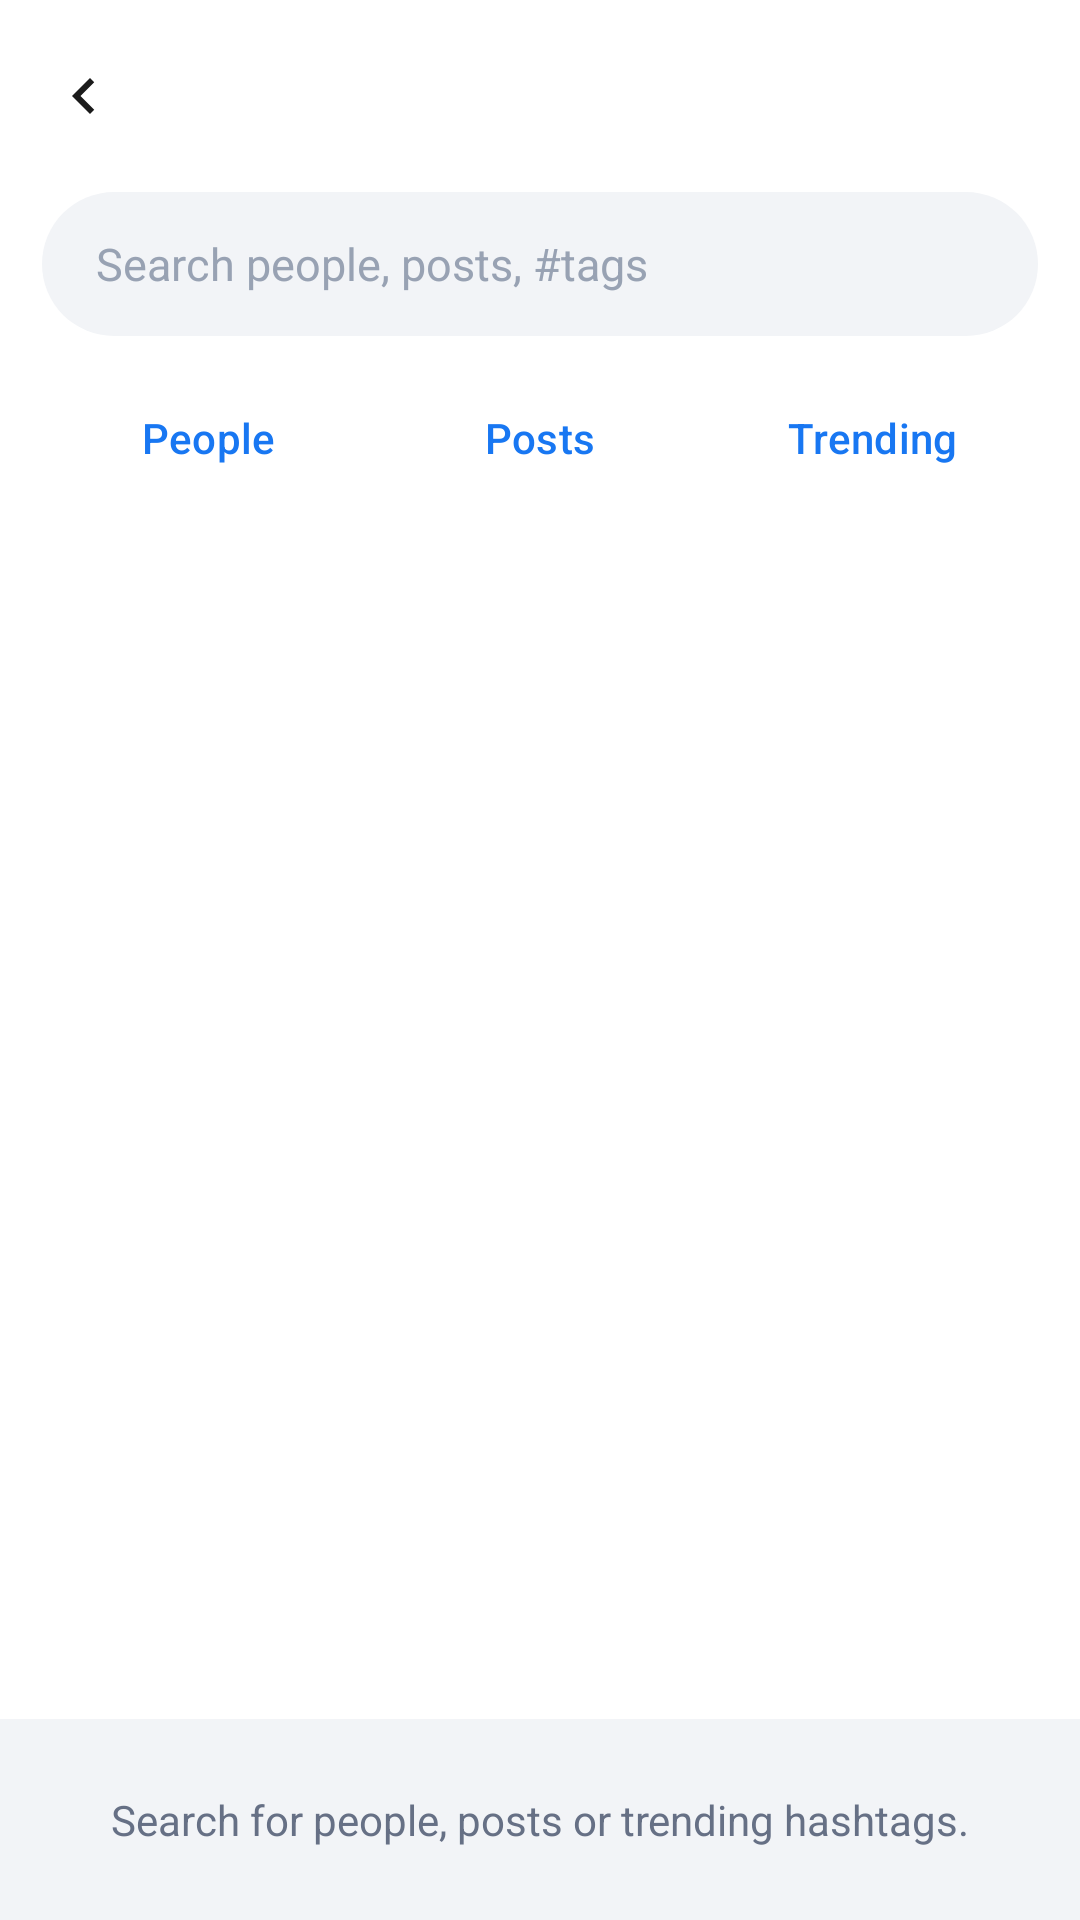

Here is an Android app screen rendered from its layout file. Give the layout XML and the strings, colors and styles it references.
<!-- AndroidManifest.xml: application theme Theme.SocialX -->
<!-- res/layout/activity_search.xml -->
<?xml version="1.0" encoding="utf-8"?>
<LinearLayout xmlns:android="http://schemas.android.com/apk/res/android"
    xmlns:app="http://schemas.android.com/apk/res-auto"
    android:layout_width="match_parent"
    android:layout_height="match_parent"
    android:background="@color/surface_bg"
    android:orientation="vertical">

    <com.google.android.material.appbar.MaterialToolbar
        android:id="@+id/toolbar"
        android:layout_width="match_parent"
        android:layout_height="?attr/actionBarSize"
        android:background="@color/card_bg"
        app:navigationIcon="@drawable/ic_back" />

    <LinearLayout
        android:layout_width="match_parent"
        android:layout_height="wrap_content"
        android:background="@color/card_bg"
        android:orientation="vertical"
        android:paddingStart="14dp"
        android:paddingEnd="14dp"
        android:paddingBottom="10dp">

        <EditText
            android:id="@+id/etSearch"
            android:layout_width="match_parent"
            android:layout_height="48dp"
            android:background="@drawable/bg_input"
            android:hint="@string/search_hint"
            android:imeOptions="actionSearch"
            android:inputType="text"
            android:maxLines="1"
            android:paddingStart="18dp"
            android:paddingEnd="18dp"
            android:textColor="@color/text_primary"
            android:textColorHint="@color/text_tertiary"
            android:textSize="15sp" />

        <LinearLayout
            android:layout_width="match_parent"
            android:layout_height="wrap_content"
            android:layout_marginTop="10dp"
            android:orientation="horizontal">

            <com.google.android.material.button.MaterialButton
                android:id="@+id/chipPeople"
                style="@style/Widget.SocialX.Button.Text"
                android:layout_width="0dp"
                android:layout_height="wrap_content"
                android:layout_weight="1"
                android:text="People" />

            <com.google.android.material.button.MaterialButton
                android:id="@+id/chipPosts"
                style="@style/Widget.SocialX.Button.Text"
                android:layout_width="0dp"
                android:layout_height="wrap_content"
                android:layout_weight="1"
                android:text="Posts" />

            <com.google.android.material.button.MaterialButton
                android:id="@+id/chipTags"
                style="@style/Widget.SocialX.Button.Text"
                android:layout_width="0dp"
                android:layout_height="wrap_content"
                android:layout_weight="1"
                android:text="Trending" />
        </LinearLayout>
    </LinearLayout>

    <androidx.recyclerview.widget.RecyclerView
        android:id="@+id/resultsList"
        android:layout_width="match_parent"
        android:layout_height="0dp"
        android:layout_weight="1"
        android:background="@color/card_bg" />

    <TextView
        android:id="@+id/tvSearchEmpty"
        android:layout_width="match_parent"
        android:layout_height="wrap_content"
        android:gravity="center"
        android:padding="24dp"
        android:text="Search for people, posts or trending hashtags."
        android:textColor="@color/text_secondary" />
</LinearLayout>
<!-- resources referenced by this layout -->
<resources>
  <color name="card_bg">#FFFFFF</color>
  <color name="surface_bg">#F2F4F7</color>
  <color name="text_primary">#101828</color>
  <color name="text_secondary">#667085</color>
  <color name="text_tertiary">#98A2B3</color>
  <!-- drawable bg_input (drawable) -->
  <shape xmlns:android="http://schemas.android.com/apk/res/android" android:shape="rectangle">
      <solid android:color="@color/chip_bg" />
      <corners android:radius="24dp" />
  </shape>
  <!-- drawable ic_back (drawable) -->
  <vector xmlns:android="http://schemas.android.com/apk/res/android"
      android:width="24dp" android:height="24dp"
      android:viewportWidth="24" android:viewportHeight="24">
      <path android:fillColor="#FF1B1B1B" android:pathData="M15.41,7.41L14,6l-6,6 6,6 1.41,-1.41L10.83,12z" />
  </vector>
  <string name="search_hint">Search people, posts, #tags</string>
  <style name="Widget.SocialX.Button.Text" parent="Widget.Material3.Button.TextButton">
          <item name="android:textAllCaps">false</item>
          <item name="android:textSize">14sp</item>
          <item name="android:textColor">@color/brand_blue</item>
      </style>
  <style name="Theme.SocialX" parent="Theme.Material3.DayNight.NoActionBar">
          <item name="colorPrimary">@color/brand_blue</item>
          <item name="colorOnPrimary">@color/white</item>
          <item name="colorPrimaryContainer">@color/brand_blue_light</item>
          <item name="colorOnPrimaryContainer">@color/brand_blue_dark</item>
          <item name="colorSecondary">@color/brand_blue</item>
          <item name="android:colorBackground">@color/surface_bg</item>
          <item name="colorSurface">@color/card_bg</item>
          <item name="colorOnSurface">@color/text_primary</item>
          <item name="android:statusBarColor">@color/card_bg</item>
          <item name="android:windowLightStatusBar" tools:targetApi="m">true</item>
          <item name="android:navigationBarColor">@color/card_bg</item>
      </style>
  <color name="chip_bg">#F2F4F7</color>
  <color name="brand_blue">#1877F2</color>
  <color name="white">#FFFFFF</color>
  <color name="brand_blue_light">#E7F0FE</color>
  <color name="brand_blue_dark">#0B5ED7</color>
</resources>
